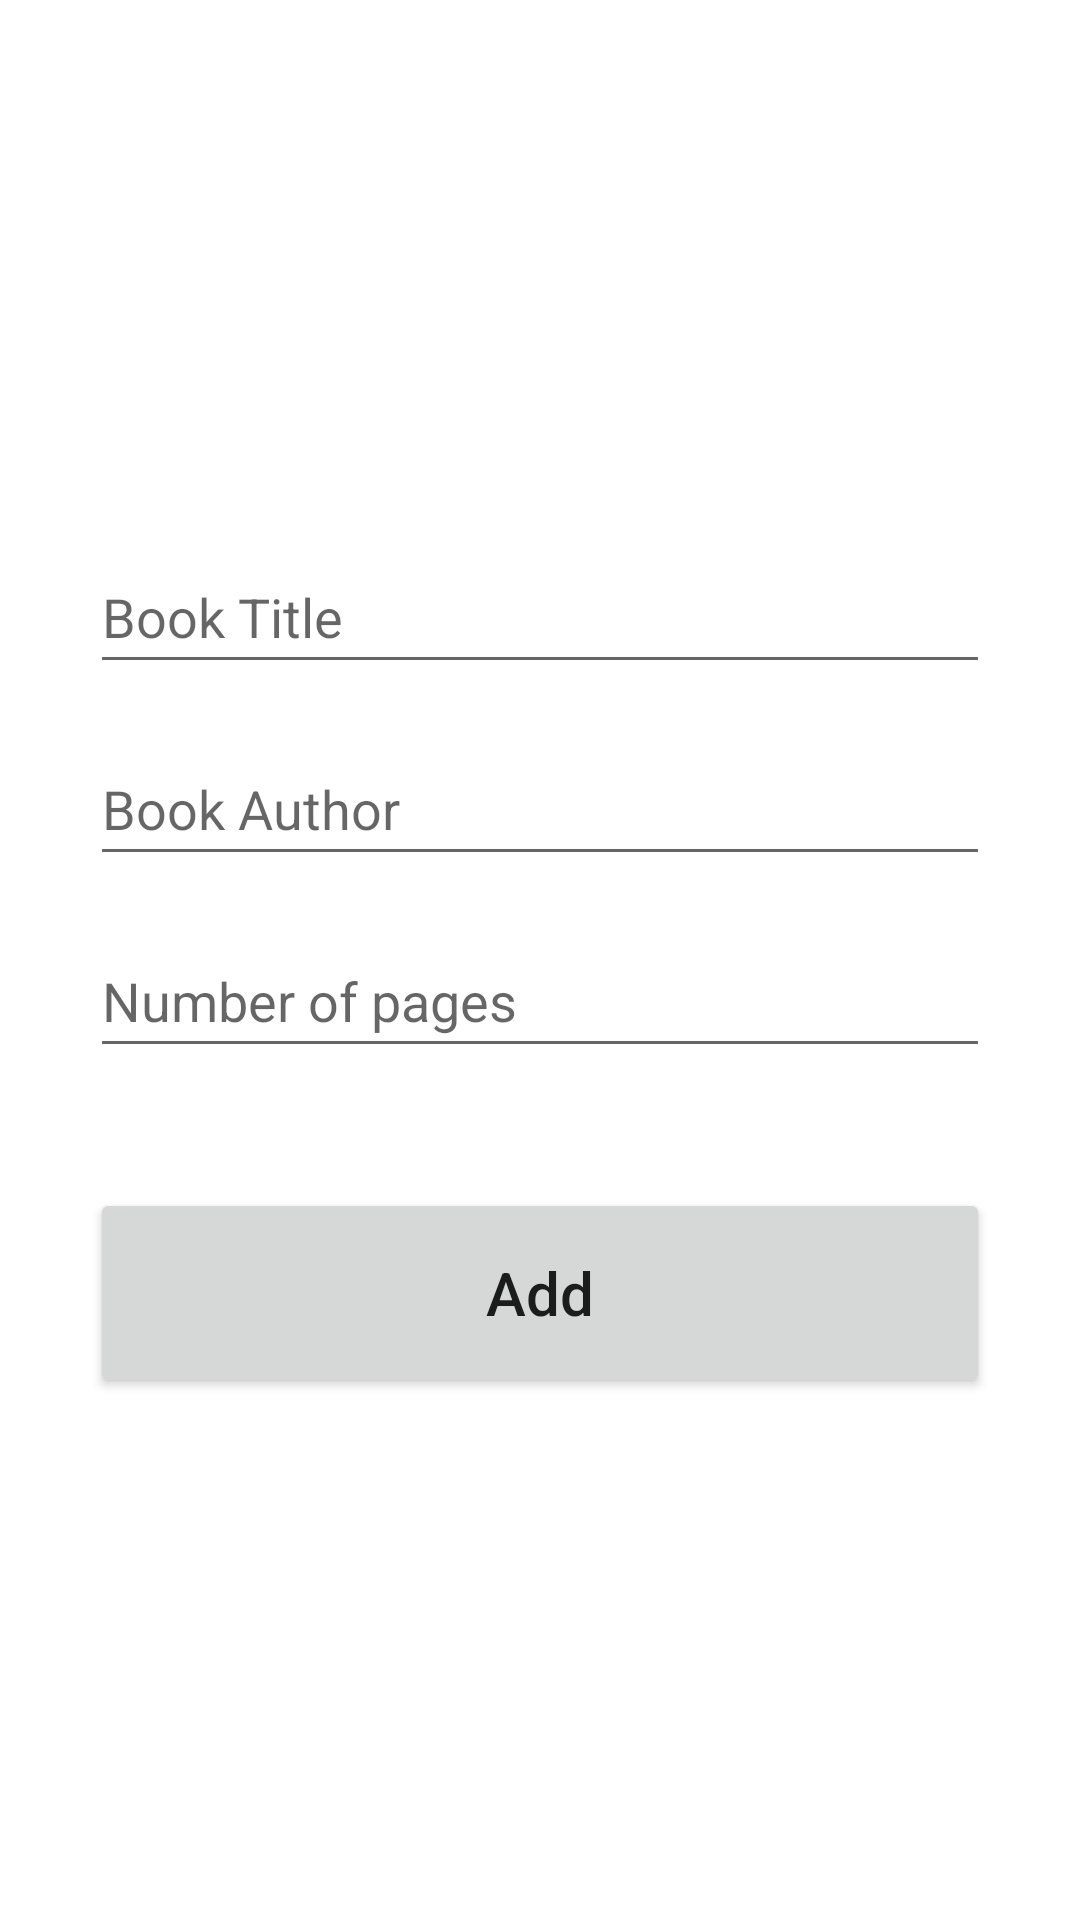

The Android layout XML behind this screen, and the referenced resources:
<!-- AndroidManifest.xml: application theme Theme.EuketLibraryManagement -->
<!-- res/layout/activity_add.xml -->
<?xml version="1.0" encoding="utf-8"?>
<androidx.constraintlayout.widget.ConstraintLayout xmlns:android="http://schemas.android.com/apk/res/android"
    xmlns:app="http://schemas.android.com/apk/res-auto"
    xmlns:tools="http://schemas.android.com/tools"
    android:layout_width="match_parent"
    android:layout_height="match_parent"
    tools:context=".AddActivity"
    android:padding="30dp">

    <EditText
        android:id="@+id/title_input"
        android:layout_width="match_parent"
        android:layout_height="wrap_content"
        android:layout_marginTop="150dp"
        android:ems="10"
        android:hint="Book Title"
        android:inputType="textPersonName"
        android:minHeight="48dp"
        app:layout_constraintEnd_toEndOf="parent"
        app:layout_constraintStart_toStartOf="parent"
        app:layout_constraintTop_toTopOf="parent" />

    <EditText
        android:id="@+id/author_input"
        android:layout_width="match_parent"
        android:layout_height="wrap_content"
        android:layout_marginTop="16dp"
        android:ems="10"
        android:hint="Book Author"
        android:inputType="textPersonName"
        android:minHeight="48dp"
        app:layout_constraintEnd_toEndOf="parent"
        app:layout_constraintStart_toStartOf="parent"
        app:layout_constraintTop_toBottomOf="@+id/title_input" />

    <EditText
        android:id="@+id/pages_input"
        android:layout_width="match_parent"
        android:layout_height="wrap_content"
        android:layout_marginTop="16dp"
        android:ems="10"
        android:hint="Number of pages"
        android:inputType="number"
        android:minHeight="48dp"
        app:layout_constraintEnd_toEndOf="parent"
        app:layout_constraintStart_toStartOf="parent"
        app:layout_constraintTop_toBottomOf="@+id/author_input" />

    <Button
        android:id="@+id/add_button"
        android:layout_width="match_parent"
        android:layout_height="70dp"
        android:layout_marginTop="40dp"
        android:text="Add"
        android:textSize="20sp"
        android:textAllCaps="false"
        app:layout_constraintEnd_toEndOf="parent"
        app:layout_constraintStart_toStartOf="parent"
        app:layout_constraintTop_toBottomOf="@+id/pages_input" />
</androidx.constraintlayout.widget.ConstraintLayout>
<!-- resources referenced by this layout -->
<resources>
  <style name="Theme.EuketLibraryManagement" parent="Theme.MaterialComponents.DayNight.DarkActionBar">
          
          <item name="colorPrimary">@color/purple_500</item>
          <item name="colorPrimaryVariant">@color/purple_700</item>
          <item name="colorOnPrimary">@color/white</item>
          
          <item name="colorSecondary">@color/teal_200</item>
          <item name="colorSecondaryVariant">@color/teal_700</item>
          <item name="colorOnSecondary">@color/black</item>
          
          <item name="android:statusBarColor" tools:targetApi="l">?attr/colorPrimaryVariant</item>
          
      </style>
  <!-- not gathered from this repository: default colours our renderer supplied (Android Studio template values) -->
  <color name="purple_500">#FF6200EE</color>
  <color name="purple_700">#FF3700B3</color>
  <color name="teal_200">#FF03DAC5</color>
  <color name="teal_700">#FF018786</color>
  <color name="black">#FF000000</color>
  <color name="white">#FFFFFFFF</color>
</resources>
